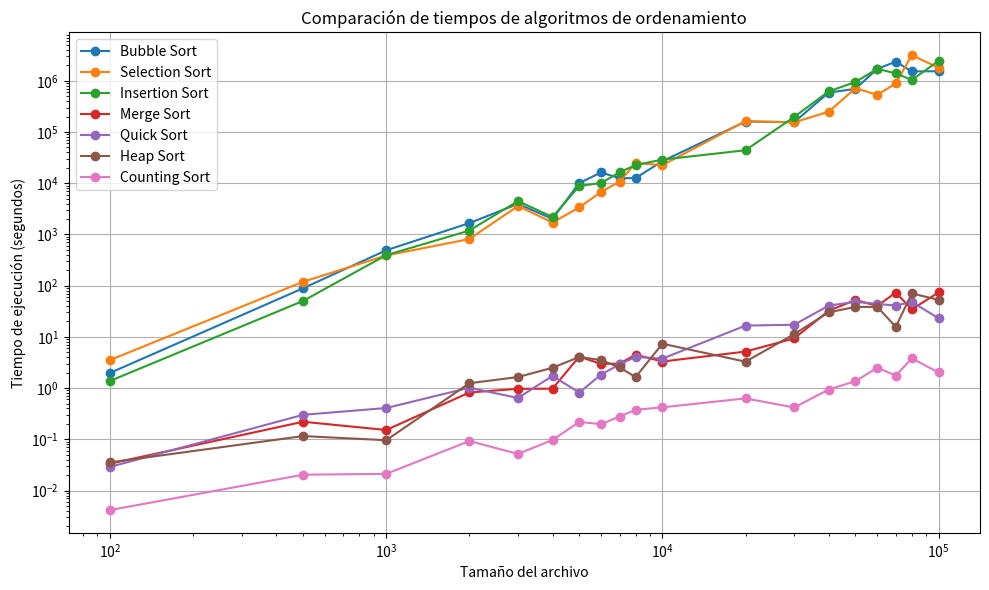

Python code for this plot:
import matplotlib.pyplot as plt

# Tamaños de archivo
file_sizes = [100, 500, 1000, 2000, 3000, 4000, 5000, 6000, 7000, 8000, 10000, 20000, 30000, 40000, 50000, 60000, 70000, 80000, 100000]

# Tiempos de ejecución por algoritmo
bubble_sort_times = [1.9806571841264722, 89.09537758150667, 491.4283597511745, 1665.6968845624829, 3941.5590624514066, 
                     2012.3870473413015, 10089.422098669913, 16228.164305448892, 12477.086085135119, 12637.457012106344, 
                     26897.056199154656, 159889.06887143297, 155497.77421558427, 589476.3979633073, 694948.7792621084, 
                     1714178.5758791333, 2354709.2327767476, 1522898.702358753, 1535677.4806364803]

selection_sort_times = [3.534738694427765, 119.1153227227744, 388.84824779655986, 812.8730447190436, 3600.6331672286933, 
                        1707.563594717967, 3362.6435510117058, 6781.329218664047, 10752.820111478797, 24849.522052696586, 
                        22477.793647194867, 162968.36502271937, 154365.4007189591, 248777.30610357263, 714505.9246902346, 
                        533854.5960926447, 885953.963831984, 3162773.734118242, 1797590.293327958]

insertion_sort_times = [1.3818042900740581, 50.37011331569334, 394.2679525870843, 1191.6376643931928, 4482.020941494775, 
                        2190.8634083731404, 8835.05359271998, 10119.603198927063, 16329.765377463647, 22649.180476981626, 
                        28906.158767796154, 44079.153741093105, 196907.05137293276, 620852.5508176095, 945739.7617712, 
                        1713748.4021631416, 1395227.7650682605, 1037995.4323577039, 2441146.447557687]

merge_sort_times = [0.03351761365723603, 0.22034439155929123, 0.15193348314603614, 0.8208927334229548, 0.9686621149975453, 
                    0.9736158775367246, 4.124032096771568, 2.9601736399538727, 3.013954220134079, 4.487192398025581, 
                    3.3042378678311937, 5.168573795865597, 9.331055152282797, 32.31603047771509, 52.53393518064044, 
                    40.192780470012785, 73.49811342207364, 34.45019853925543, 73.71652882537045]

quick_sort_times = [0.028955000157193024, 0.3011435537215091, 0.40831491402133424, 1.0164249568444772, 0.6408223574607217, 
                    1.7346506964434918, 0.8163055156865443, 1.8388030202166212, 2.9129648922146956, 4.063698965675285, 
                    3.7635999189335956, 16.604034507532923, 17.258212128515595, 40.74876055076034, 48.40017777055779, 
                    44.03729138956282, 40.98377720574609, 48.114785849768154, 23.147086710636763]

heap_sort_times = [0.03548483528758414, 0.11572017085559487, 0.09604344516519236, 1.2451065204578646, 1.6447044414422884, 
                   2.4980749385942063, 4.046711571496281, 3.5315754298325275, 2.5247493337073355, 1.6429607852044625, 
                   7.352161373833325, 3.2772671285466064, 11.31684452608559, 30.153514276876237, 38.46909460485364, 
                   38.430526423274586, 15.720735927554642, 70.39734990091722, 52.96032314900136]

counting_sort_times = [0.004154703544769866, 0.020389791747567707, 0.0211579151644527, 0.09265518370432886, 0.051851296933313216, 
                       0.09725873659750436, 0.218187937912507, 0.1977410430914507, 0.27851699005558106, 0.37744834905577085, 
                       0.42160542605182705, 0.6297350996312623, 0.4182212868414985, 0.9379711811592266, 1.3660372921300752, 
                       2.503449951506297, 1.7542917333299926, 3.805224534453365, 2.0215379576474897]

# Graficar tiempos de cada algoritmo
plt.figure(figsize=(10, 6))

plt.plot(file_sizes, bubble_sort_times, label="Bubble Sort", marker='o')
plt.plot(file_sizes, selection_sort_times, label="Selection Sort", marker='o')
plt.plot(file_sizes, insertion_sort_times, label="Insertion Sort", marker='o')
plt.plot(file_sizes, merge_sort_times, label="Merge Sort", marker='o')
plt.plot(file_sizes, quick_sort_times, label="Quick Sort", marker='o')
plt.plot(file_sizes, heap_sort_times, label="Heap Sort", marker='o')
plt.plot(file_sizes, counting_sort_times, label="Counting Sort", marker='o')

plt.xlabel("Tamaño del archivo")
plt.ylabel("Tiempo de ejecución (segundos)")
plt.title("Comparación de tiempos de algoritmos de ordenamiento")
plt.legend()
plt.grid(True)
plt.xscale("log")
plt.yscale("log")

plt.tight_layout()
plt.show()
